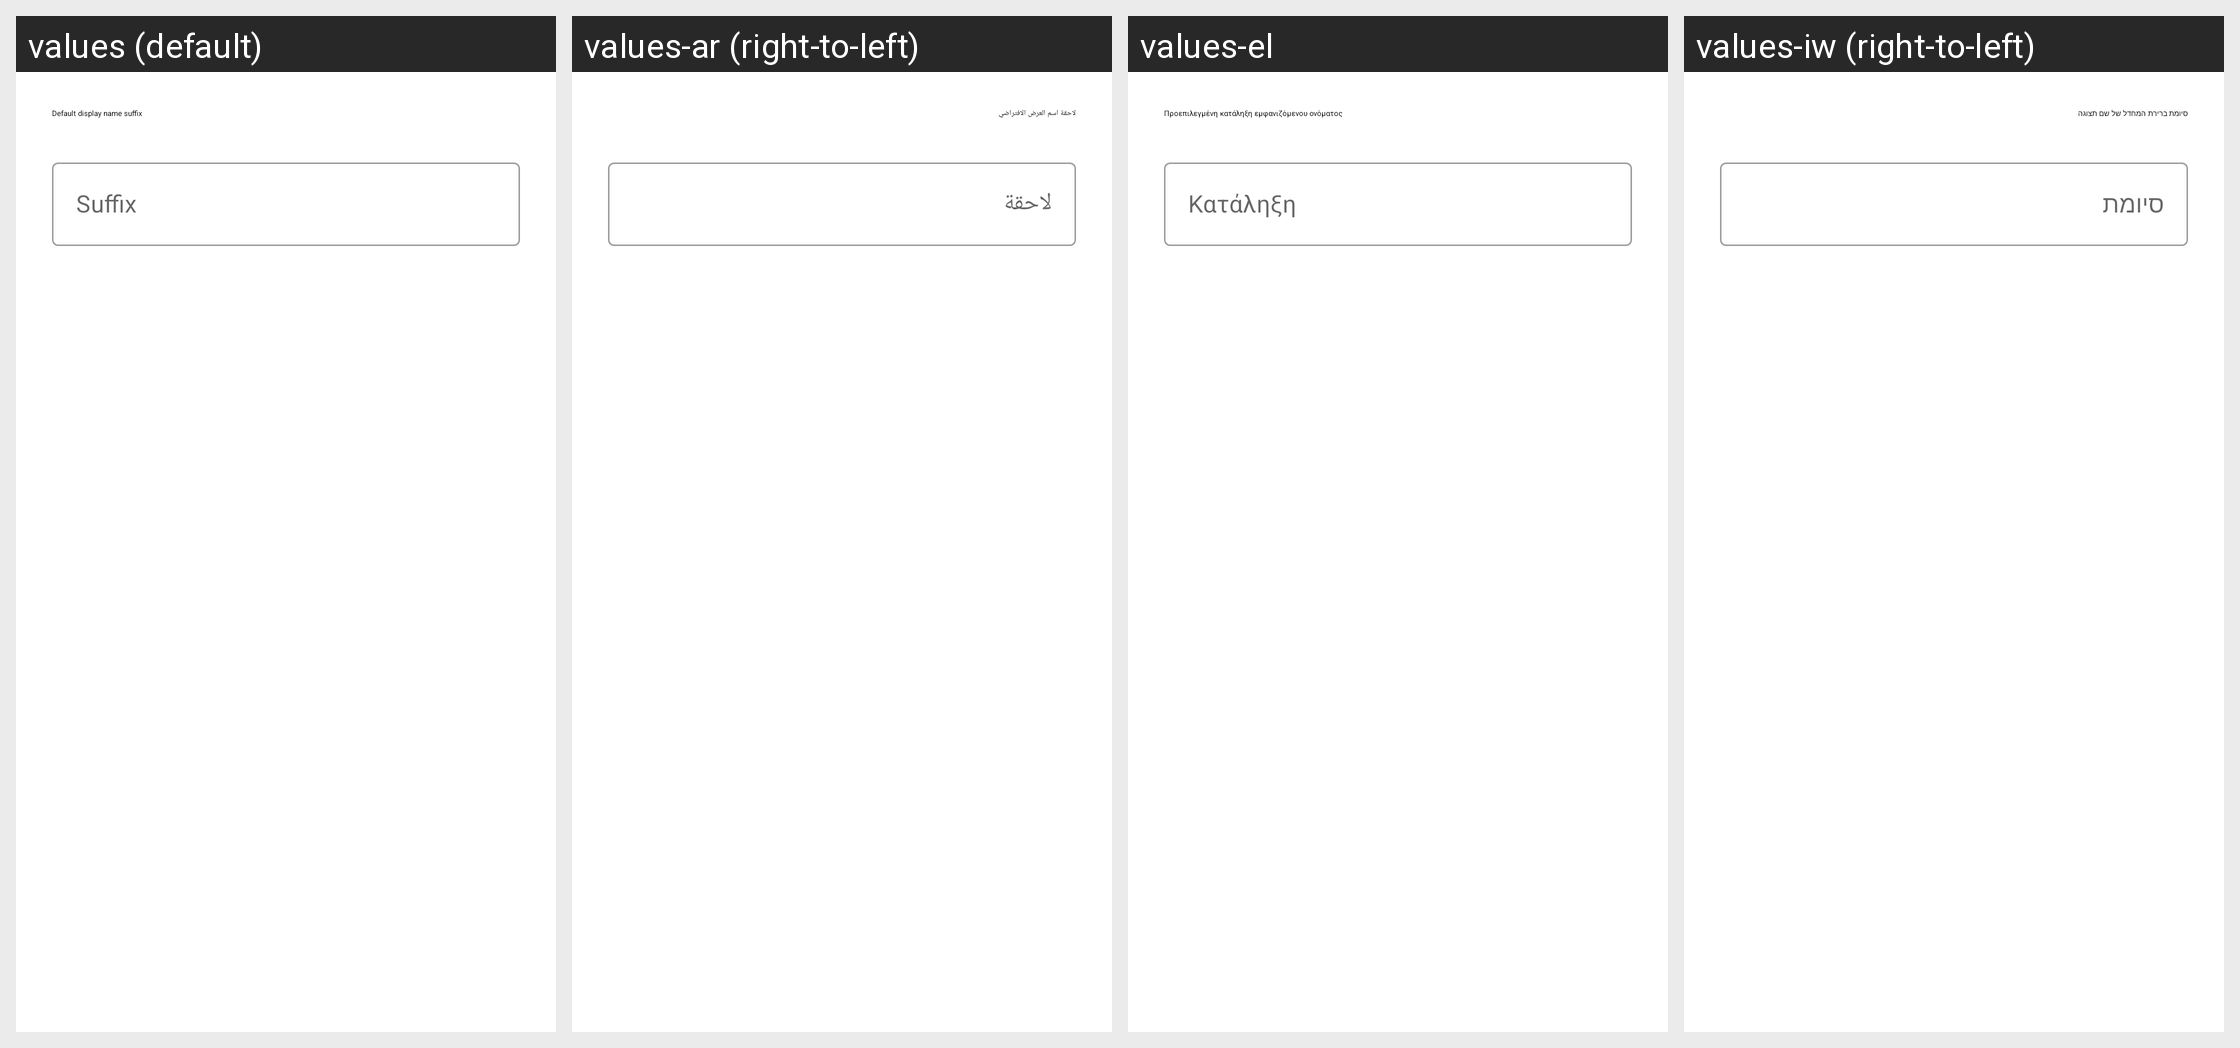

Here is an Android app screen in its default locale and in the app's own translations. Write out the translated-string differences for the strings that appear on this screen.
Android screen res/layout/fragment_default_display_name_suffix.xml rendered under 4 locales, left to right: values (default), values-ar (right-to-left), values-el, values-iw (right-to-left). Device: Nexus 5 (rendered at 1080×1920; each locale shown at half size, 540×960, under a caption strip naming it); theme Theme.ExifEraser.Launcher.
Other locales in the repository, not shown: values-de, values-fr, values-it, values-ko, values-pl, values-pt, values-pt-rBR, values-ru, values-tr, values-zh-rCN.
Strings drawn on this screen, with the default value and each locale's value (text and hints the layout hard-codes appear in the picture but are not listed):

default_display_name_suffix
  values: Default display name suffix
  values-ar: لاحقة اسم العرض الافتراضي
  values-el: Προεπιλεγμένη κατάληξη εμφανιζόμενου ονόματος
  values-iw: סיומת ברירת המחדל של שם תצוגה

suffix
  values: Suffix
  values-ar: لاحقة
  values-el: Κατάληξη
  values-iw: סיומת
